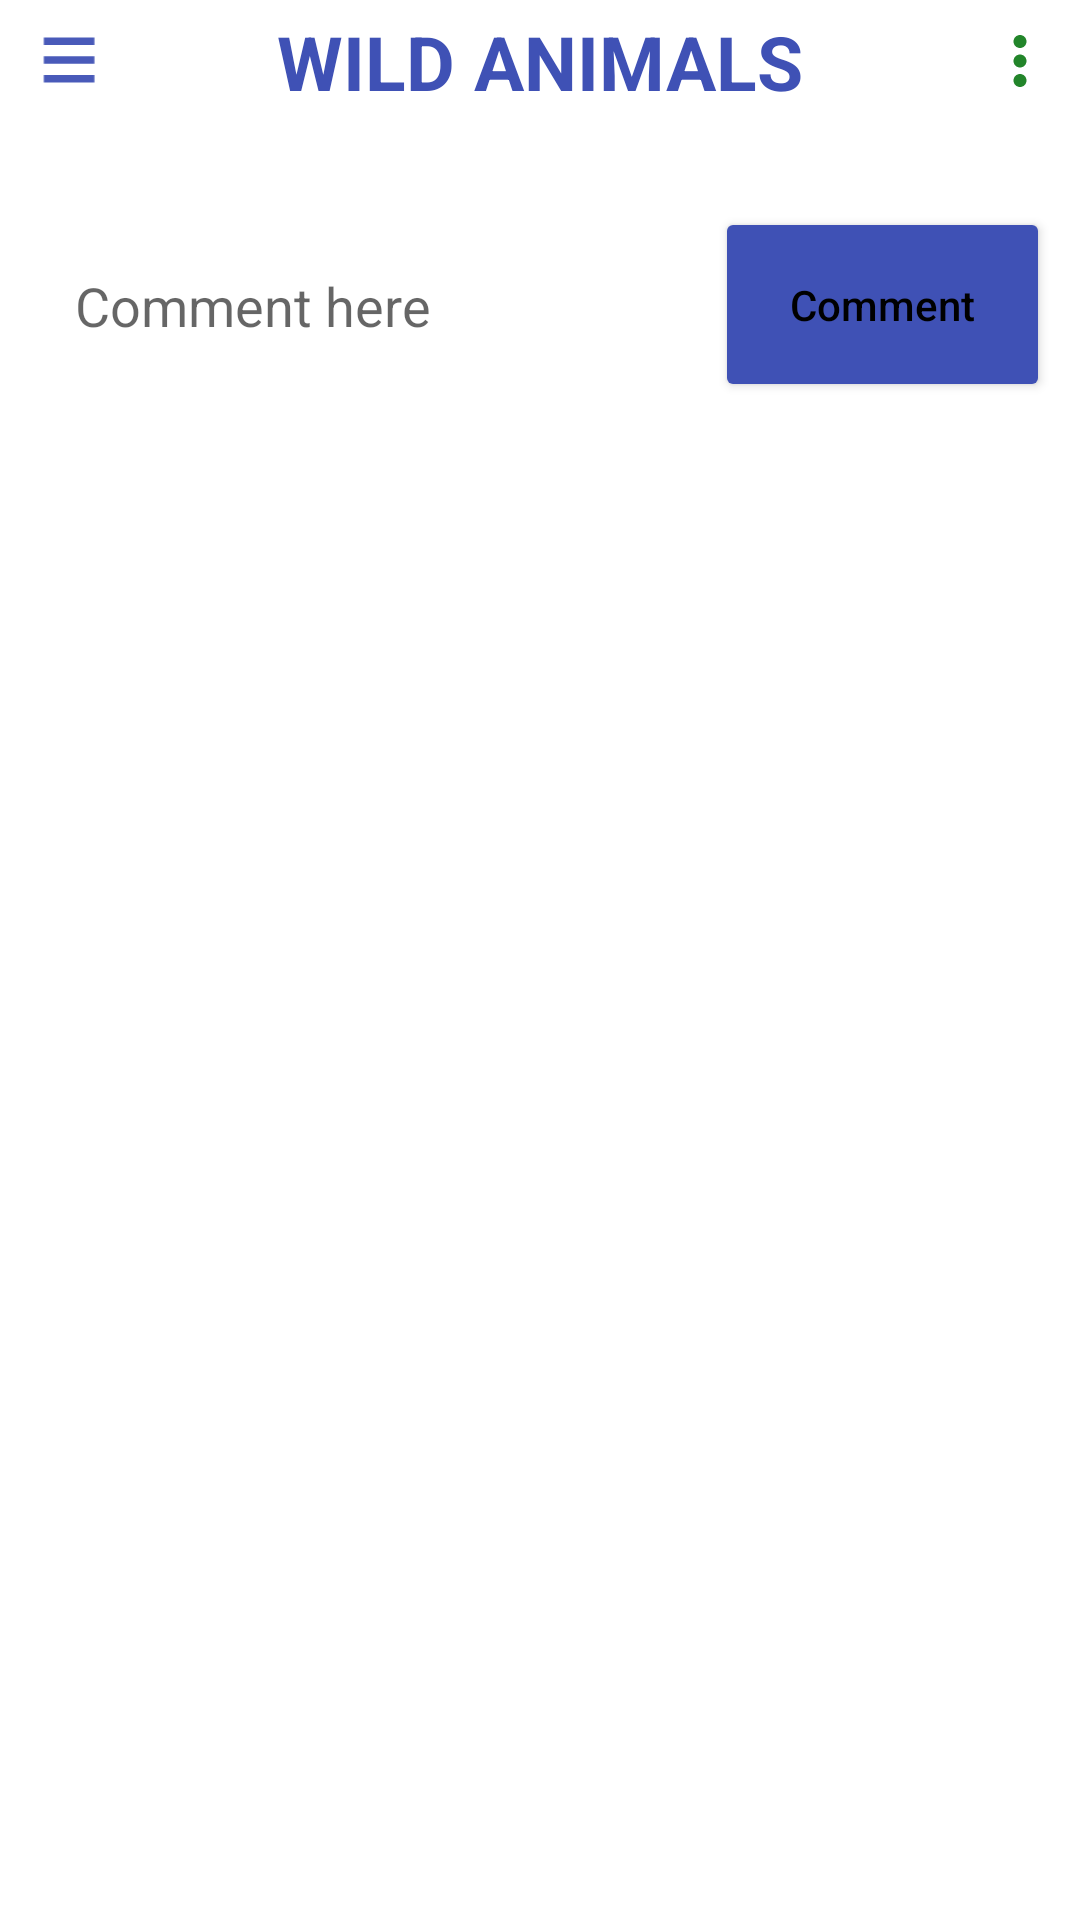

Android layout source for this screen:
<!-- AndroidManifest.xml: application theme Theme.WildAnimal -->
<!-- res/layout/activity_comment.xml -->
<?xml version="1.0" encoding="utf-8"?>
<androidx.appcompat.widget.LinearLayoutCompat xmlns:android="http://schemas.android.com/apk/res/android"
    xmlns:app="http://schemas.android.com/apk/res-auto"
    xmlns:tools="http://schemas.android.com/tools"
    android:layout_width="match_parent"
    android:layout_height="match_parent"
    android:orientation="vertical"
    tools:context=".CommentActivity">

    <include
        android:id="@+id/actionbarComment"
        layout="@layout/common_actionbar"
        android:layout_width="match_parent"
        android:layout_height="wrap_content" />

    <LinearLayout
        android:layout_width="match_parent"
        android:layout_height="wrap_content"
        android:layout_marginTop="10dp"
        android:padding="10dp"
        android:orientation="horizontal">

        <EditText
            android:id="@+id/editTextComment"
            android:layout_width="0dp"
            android:layout_weight="5"
            android:layout_height="wrap_content"
            android:inputType="text"
            android:hint="Comment here"
            android:textSize="18sp"
            android:layout_marginTop="10dp"
            android:padding="15dp"
            android:background="@drawable/border_edittext"
            />
        <Button
            android:id="@+id/commentSubmitBtn"
            android:text="Comment"
            android:textAllCaps="false"
            android:layout_width="0dp"
            android:layout_weight="2.5"
            android:layout_marginLeft="5dp"
            android:layout_marginTop="8dp"
            android:layout_height="65dp"
            android:backgroundTint="#3F51B5"
            />

    </LinearLayout>

    <LinearLayout
        android:layout_width="match_parent"
        android:layout_height="match_parent"
        android:layout_marginTop="50dp"
        android:padding="10dp"
        android:layout_margin="10dp"
        android:orientation="vertical">

        <androidx.recyclerview.widget.RecyclerView
            android:layout_width="match_parent"
            android:layout_height="match_parent"
            android:id="@+id/commentRecyclerviewId"/>

    </LinearLayout>

</androidx.appcompat.widget.LinearLayoutCompat>
<!-- res/layout/common_actionbar.xml (included above) -->
<RelativeLayout xmlns:android="http://schemas.android.com/apk/res/android"
    android:layout_width="match_parent"
    android:layout_height="wrap_content"
    android:background="@color/white">

    

    <ImageView
        android:id="@+id/actionbar_logo"
        android:layout_width="40dp"
        android:layout_height="30dp"
        android:src="@drawable/ic_baseline_menu_24"
        android:layout_marginTop="5dp"
        android:layout_marginLeft="3dp"
        android:layout_marginBottom="5dp"
        />

    <TextView
        android:layout_width="wrap_content"
        android:layout_height="wrap_content"
        android:layout_centerInParent="true"
        android:id="@+id/actionTitle"
        android:text="Wild animals"
        android:textAllCaps="true"
        android:textStyle="bold"
        android:textSize="25sp"
        android:textColor="#3F51B5"
        >

    </TextView>

    
    <RelativeLayout
        android:id="@+id/actionbar_menu_layout"
        android:layout_width="wrap_content"
        android:layout_height="wrap_content"
        android:layout_alignParentEnd="true"
        android:layout_centerVertical="true"
        android:padding="0dp">


        <ImageView
            android:id="@+id/actionbar_icon1"
            android:layout_width="40dp"
            android:layout_height="30dp"
            android:padding="2dp"
            android:src="@drawable/ic_three_dot_24"
            android:layout_alignParentEnd="true" />


    </RelativeLayout>
    <View
        android:layout_width="match_parent"
        android:layout_height="1dp"
        android:layout_below="@+id/actionbar_logo"
        android:background="@drawable/line_divider"/>

</RelativeLayout>
<!-- resources referenced by this layout -->
<resources>
  <color name="white">#FFFFFFFF</color>
  <!-- drawable ic_baseline_menu_24 (drawable) -->
  <vector android:alpha="0.95" android:height="24dp"
      android:tint="#3F51B5" android:viewportHeight="24"
      android:viewportWidth="24" android:width="18dp" xmlns:android="http://schemas.android.com/apk/res/android">
      <path android:fillColor="@android:color/white" android:pathData="M3,18h18v-2L3,16v2zM3,13h18v-2L3,11v2zM3,6v2h18L21,6L3,6z"/>
  </vector>
  <!-- drawable ic_three_dot_24 (drawable) -->
  <vector android:alpha="0.95" android:height="24dp"
      android:tint="#167E1E" android:viewportHeight="24"
      android:viewportWidth="24" android:width="24dp" xmlns:android="http://schemas.android.com/apk/res/android">
      <path android:fillColor="@android:color/white" android:pathData="M12,8c1.1,0 2,-0.9 2,-2s-0.9,-2 -2,-2 -2,0.9 -2,2 0.9,2 2,2zM12,10c-1.1,0 -2,0.9 -2,2s0.9,2 2,2 2,-0.9 2,-2 -0.9,-2 -2,-2zM12,16c-1.1,0 -2,0.9 -2,2s0.9,2 2,2 2,-0.9 2,-2 -0.9,-2 -2,-2z"/>
  </vector>
  <style name="Theme.WildAnimal" parent="Theme.MaterialComponents.DayNight.DarkActionBar">
          
          <item name="colorPrimary">@color/facebook_blue</item>
          <item name="colorPrimaryVariant">@color/purple_700</item>
          <item name="colorOnPrimary">@color/white</item>
          
          <item name="colorSecondary">@color/teal_200</item>
          <item name="colorSecondaryVariant">@color/teal_700</item>
          <item name="colorOnSecondary">@color/black</item>
          
          <item name="android:statusBarColor" tools:targetApi="l">?attr/colorPrimaryVariant</item>
          
  
          <item name="android:textColorPrimary">#000000</item>
      </style>
  <color name="facebook_blue">#3b5998</color>
  <color name="purple_700">#FF3700B3</color>
  <color name="teal_200">#FF03DAC5</color>
  <color name="teal_700">#FF018786</color>
  <color name="black">#FF000000</color>
</resources>
